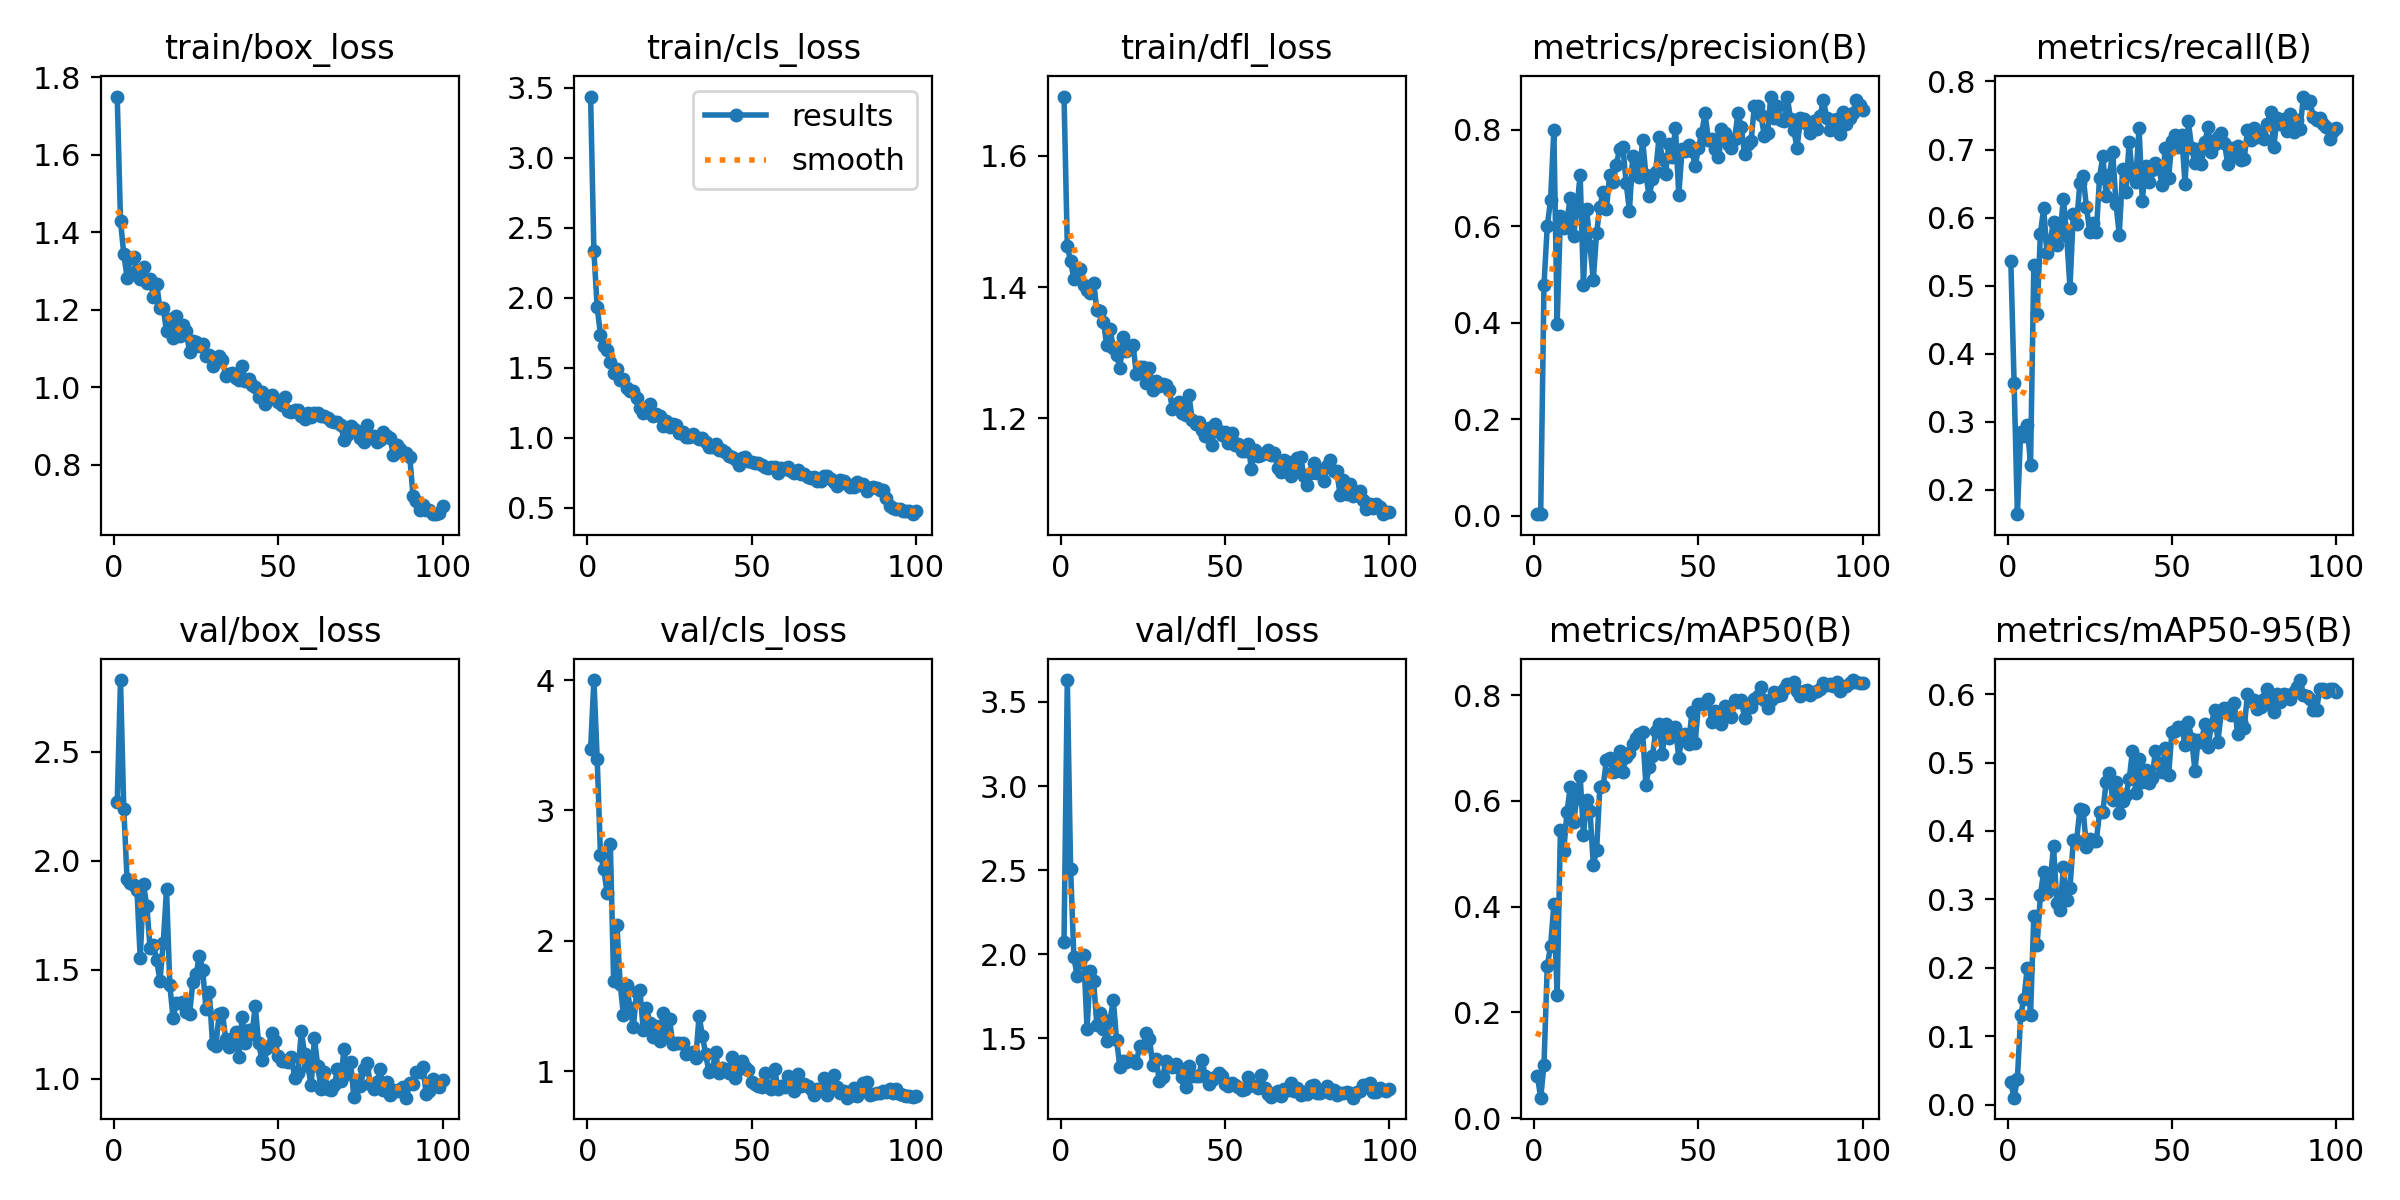

Source data for this figure (header and first rows):
epoch, time, train/box_loss, train/cls_loss, train/dfl_loss, metrics/precision(B), metrics/recall(B), metrics/mAP50(B), metrics/mAP50-95(B), val/box_loss, val/cls_loss, val/dfl_loss, lr/pg0, lr/pg1, lr/pg2
1, 22.32, 1.75, 3.438, 1.691, 0.00344, 0.5367, 0.07918, 0.03261, 2.268, 3.474, 2.074, 0.08416, 0.00016, 0.00016
2, 36.44, 1.43, 2.331, 1.463, 0.00418, 0.3565, 0.03888, 0.01042, 2.829, 4.001, 3.63, 0.06733, 0.0003267, 0.0003267
3, 50.33, 1.343, 1.934, 1.439, 0.4788, 0.1643, 0.1014, 0.03793, 2.236, 3.397, 2.509, 0.05049, 0.0004901, 0.0004901
4, 62.94, 1.283, 1.737, 1.413, 0.601, 0.2856, 0.2887, 0.131, 1.915, 2.657, 1.981, 0.03365, 0.0006501, 0.0006501
5, 76.85, 1.333, 1.658, 1.423, 0.654, 0.2791, 0.3249, 0.1552, 1.899, 2.553, 1.872, 0.01681, 0.0008067, 0.0008067
6, 89.26, 1.336, 1.63, 1.427, 0.8, 0.2947, 0.4044, 0.1998, 1.889, 2.366, 1.955, 0.0009505, 0.0009505, 0.0009505
7, 101.8, 1.301, 1.542, 1.403, 0.3983, 0.2369, 0.2338, 0.1313, 1.867, 2.742, 1.997, 0.0009406, 0.0009406, 0.0009406
8, 115.8, 1.28, 1.462, 1.396, 0.6213, 0.5305, 0.5452, 0.2763, 1.552, 1.694, 1.558, 0.0009307, 0.0009307, 0.0009307
9, 130, 1.311, 1.489, 1.391, 0.5958, 0.4581, 0.5047, 0.2331, 1.892, 2.121, 1.898, 0.0009208, 0.0009208, 0.0009208
10, 143.4, 1.268, 1.412, 1.406, 0.6147, 0.5766, 0.58, 0.3065, 1.792, 1.665, 1.84, 0.0009109, 0.0009109, 0.0009109
11, 155.2, 1.279, 1.421, 1.365, 0.6584, 0.614, 0.6264, 0.3407, 1.6, 1.427, 1.579, 0.000901, 0.000901, 0.000901
12, 168.6, 1.233, 1.359, 1.364, 0.5803, 0.5476, 0.5596, 0.3104, 1.616, 1.657, 1.651, 0.0008911, 0.0008911, 0.0008911
13, 183.4, 1.267, 1.336, 1.346, 0.6369, 0.5656, 0.6065, 0.3277, 1.544, 1.482, 1.553, 0.0008812, 0.0008812, 0.0008812
14, 195.9, 1.203, 1.338, 1.312, 0.7067, 0.5942, 0.6482, 0.3776, 1.45, 1.34, 1.485, 0.0008713, 0.0008713, 0.0008713
15, 211, 1.203, 1.283, 1.336, 0.4784, 0.5592, 0.5361, 0.2947, 1.621, 1.605, 1.608, 0.0008614, 0.0008614, 0.0008614
16, 223.4, 1.144, 1.216, 1.308, 0.6356, 0.5786, 0.601, 0.2852, 1.87, 1.623, 1.724, 0.0008515, 0.0008515, 0.0008515
17, 235.5, 1.177, 1.179, 1.297, 0.56, 0.6278, 0.5812, 0.3473, 1.431, 1.317, 1.487, 0.0008416, 0.0008416, 0.0008416
18, 248.4, 1.128, 1.183, 1.277, 0.4892, 0.5726, 0.4794, 0.2987, 1.278, 1.486, 1.331, 0.0008317, 0.0008317, 0.0008317
19, 263.4, 1.183, 1.243, 1.324, 0.5858, 0.497, 0.5064, 0.3163, 1.347, 1.368, 1.363, 0.0008218, 0.0008218, 0.0008218
20, 276.1, 1.132, 1.156, 1.302, 0.6408, 0.6055, 0.6267, 0.3861, 1.346, 1.259, 1.361, 0.0008119, 0.0008119, 0.0008119
21, 289, 1.159, 1.169, 1.308, 0.6718, 0.5902, 0.6283, 0.3852, 1.354, 1.346, 1.37, 0.000802, 0.000802, 0.000802
22, 301.9, 1.145, 1.156, 1.312, 0.6368, 0.6513, 0.6773, 0.4319, 1.306, 1.234, 1.366, 0.0007921, 0.0007921, 0.0007921
23, 315.1, 1.091, 1.085, 1.267, 0.7069, 0.6605, 0.681, 0.4306, 1.297, 1.446, 1.351, 0.0007822, 0.0007822, 0.0007822
24, 326.8, 1.12, 1.117, 1.278, 0.6927, 0.6158, 0.6542, 0.3768, 1.442, 1.278, 1.456, 0.0007723, 0.0007723, 0.0007723
25, 340.5, 1.115, 1.078, 1.278, 0.7267, 0.5791, 0.6571, 0.3882, 1.479, 1.4, 1.449, 0.0007624, 0.0007624, 0.0007624
26, 354.9, 1.107, 1.097, 1.254, 0.761, 0.5922, 0.6947, 0.3855, 1.565, 1.206, 1.53, 0.0007525, 0.0007525, 0.0007525
27, 370.3, 1.112, 1.09, 1.276, 0.7649, 0.5783, 0.6555, 0.3856, 1.5, 1.213, 1.496, 0.0007426, 0.0007426, 0.0007426
28, 382.6, 1.079, 1.036, 1.243, 0.6892, 0.6589, 0.6837, 0.4272, 1.322, 1.214, 1.34, 0.0007327, 0.0007327, 0.0007327
29, 395.8, 1.084, 1.042, 1.257, 0.6324, 0.6907, 0.6899, 0.4281, 1.401, 1.216, 1.378, 0.0007228, 0.0007228, 0.0007228
30, 408.1, 1.053, 1.006, 1.249, 0.7464, 0.6311, 0.7084, 0.4714, 1.161, 1.129, 1.247, 0.0007129, 0.0007129, 0.0007129
31, 423.3, 1.064, 1.004, 1.252, 0.7226, 0.6621, 0.7192, 0.4853, 1.151, 1.138, 1.268, 0.000703, 0.000703, 0.000703
32, 435.9, 1.08, 1.024, 1.251, 0.7018, 0.696, 0.7258, 0.4449, 1.296, 1.144, 1.366, 0.0006931, 0.0006931, 0.0006931
33, 448.5, 1.069, 1.006, 1.242, 0.7799, 0.6201, 0.7299, 0.471, 1.304, 1.102, 1.34, 0.0006832, 0.0006832, 0.0006832
34, 461.6, 1.029, 0.9931, 1.214, 0.7066, 0.5748, 0.6311, 0.4269, 1.182, 1.424, 1.33, 0.0006733, 0.0006733, 0.0006733
35, 474.7, 1.034, 0.9982, 1.222, 0.6619, 0.671, 0.6647, 0.4438, 1.147, 1.272, 1.348, 0.0006634, 0.0006634, 0.0006634
36, 487.4, 1.035, 0.9678, 1.226, 0.6977, 0.6374, 0.6843, 0.4527, 1.185, 1.128, 1.323, 0.0006535, 0.0006535, 0.0006535
37, 500.3, 1.024, 0.9349, 1.208, 0.7137, 0.7109, 0.7333, 0.4753, 1.213, 0.9917, 1.269, 0.0006436, 0.0006436, 0.0006436
38, 513.4, 1.019, 0.9344, 1.204, 0.7851, 0.6624, 0.7464, 0.5164, 1.101, 1.006, 1.211, 0.0006337, 0.0006337, 0.0006337
39, 526.4, 1.054, 0.9581, 1.235, 0.7388, 0.6527, 0.6889, 0.4557, 1.282, 1.145, 1.336, 0.0006238, 0.0006238, 0.0006238
40, 539.6, 1.015, 0.9153, 1.197, 0.7086, 0.7323, 0.7458, 0.5055, 1.166, 0.9867, 1.276, 0.0006139, 0.0006139, 0.0006139
41, 553, 1.022, 0.9103, 1.192, 0.7709, 0.6251, 0.7198, 0.4719, 1.222, 1.027, 1.273, 0.000604, 0.000604, 0.000604
42, 566.3, 1.004, 0.896, 1.194, 0.7433, 0.6758, 0.7355, 0.4897, 1.207, 1.014, 1.276, 0.0005941, 0.0005941, 0.0005941
43, 580.9, 1.001, 0.8737, 1.183, 0.8039, 0.6529, 0.7402, 0.4703, 1.334, 0.9859, 1.369, 0.0005842, 0.0005842, 0.0005842
44, 593.9, 0.9738, 0.8658, 1.173, 0.6643, 0.6697, 0.6821, 0.4781, 1.166, 1.109, 1.272, 0.0005743, 0.0005743, 0.0005743
45, 607.2, 0.9877, 0.8478, 1.185, 0.76, 0.6806, 0.7227, 0.5167, 1.086, 0.9501, 1.23, 0.0005644, 0.0005644, 0.0005644
46, 620.1, 0.9572, 0.8027, 1.16, 0.7558, 0.6736, 0.7259, 0.4996, 1.137, 1.016, 1.254, 0.0005545, 0.0005545, 0.0005545
47, 634.8, 0.9757, 0.8579, 1.191, 0.769, 0.6476, 0.7072, 0.4867, 1.148, 1.08, 1.268, 0.0005446, 0.0005446, 0.0005446
48, 647.1, 0.9796, 0.8604, 1.181, 0.7567, 0.7025, 0.768, 0.5216, 1.211, 1.029, 1.295, 0.0005347, 0.0005347, 0.0005347
49, 663.3, 0.969, 0.8335, 1.175, 0.7254, 0.6585, 0.7105, 0.4815, 1.172, 1.006, 1.273, 0.0005248, 0.0005248, 0.0005248
50, 675.3, 0.9621, 0.8247, 1.179, 0.7619, 0.7124, 0.7831, 0.5443, 1.104, 0.9184, 1.229, 0.0005149, 0.0005149, 0.0005149
51, 691.6, 0.9526, 0.8184, 1.163, 0.7943, 0.7213, 0.7836, 0.5457, 1.08, 0.8973, 1.214, 0.000505, 0.000505, 0.000505
52, 703.5, 0.9744, 0.8193, 1.178, 0.834, 0.7034, 0.786, 0.5517, 1.08, 0.8837, 1.233, 0.0004951, 0.0004951, 0.0004951
53, 717.6, 0.9374, 0.8059, 1.16, 0.7795, 0.7212, 0.7927, 0.5524, 1.078, 0.8805, 1.222, 0.0004852, 0.0004852, 0.0004852
54, 731.9, 0.9352, 0.7946, 1.161, 0.7801, 0.6497, 0.7495, 0.5258, 1.099, 0.9832, 1.207, 0.0004753, 0.0004753, 0.0004753
55, 747.6, 0.9398, 0.7848, 1.15, 0.76, 0.7415, 0.7697, 0.5588, 1.005, 0.8861, 1.192, 0.0004654, 0.0004654, 0.0004654
56, 758.5, 0.9416, 0.7934, 1.15, 0.7435, 0.7025, 0.7551, 0.535, 1.028, 0.8598, 1.2, 0.0004555, 0.0004555, 0.0004555
57, 774.1, 0.9244, 0.7944, 1.161, 0.8021, 0.6798, 0.7459, 0.4884, 1.219, 1.014, 1.267, 0.0004456, 0.0004456, 0.0004456
58, 785.6, 0.9168, 0.7517, 1.122, 0.7925, 0.7011, 0.7802, 0.5335, 1.115, 0.8604, 1.223, 0.0004357, 0.0004357, 0.0004357
59, 800, 0.9341, 0.7851, 1.152, 0.7702, 0.6793, 0.7635, 0.5302, 1.059, 0.8829, 1.216, 0.0004258, 0.0004258, 0.0004258
60, 811.9, 0.9229, 0.7808, 1.142, 0.7626, 0.7104, 0.7597, 0.5563, 0.9701, 0.88, 1.202, 0.0004159, 0.0004159, 0.0004159
... 40 more rows
